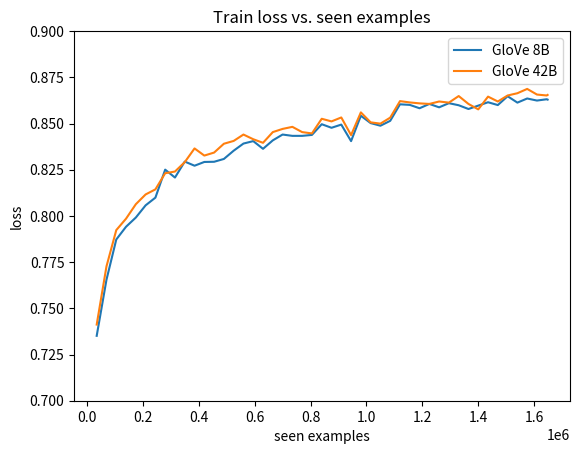

The matplotlib source for this figure:
import matplotlib.pyplot as plt

steps = [35008, 70016, 105024, 140000, 175008, 210016, 245024, 280000, 315008, 350016, 385024, 420000, 455008, 490016, 525024, 560023, 595031, 630007, 665015, 700023, 735031, 770007, 805015, 840023, 875031, 910007, 945015, 980023, 1015031, 1050007, 1085015, 1120014, 1155022, 1190030, 1225006, 1260014, 1295022, 1330030, 1365006, 1400014, 1435022, 1470030, 1505006, 1540014, 1575022, 1610030, 1645006, 1648101]
accuracies_8B = [0.7351148140621825, 0.7654948181263971, 0.7872383661857346, 0.7941475309896363, 0.799126193863036, 0.8057305425726479, 0.8098963625279415, 0.8250355618776671, 0.8207681365576103, 0.8294045925624873, 0.8271692745376956, 0.8292013818329608, 0.829302987197724, 0.8308270676691729, 0.8352977037187563, 0.8391587075797602, 0.8404795773216825, 0.8363137573663889, 0.8408859987807357, 0.8440357650883966, 0.8433245275350538, 0.8433245275350538, 0.8438325543588702, 0.849624060150376, 0.847693558219874, 0.8494208494208494, 0.8404795773216825, 0.8541963015647226, 0.8502336923389555, 0.8488112172322698, 0.8514529567161147, 0.8603942288152815, 0.8600894127209917, 0.858260516155253, 0.8605974395448079, 0.8587685429790693, 0.861003861003861, 0.8598862019914651, 0.8578540946962, 0.8596829912619386, 0.8615118878276773, 0.8599878073562284, 0.8647632595001016, 0.8613086770981507, 0.8635439951229424, 0.8624263361105466, 0.8631375736638894, 0.862934362934363]
losses_8B = [855.9996971487999, 690.6312810778618, 638.906450510025, 614.2332995086908, 599.2654203921556, 581.1839422732592, 563.279685869813, 557.2726286798716, 538.8863065093756, 539.4762713760138, 530.9508837610483, 519.4108180999756, 519.4013858735561, 515.0809799134731, 516.2402968853712, 485.923323944211, 454.41901184618473, 444.5391252115369, 449.6136126369238, 459.26869858801365, 446.3363569229841, 451.44738157093525, 458.6193386465311, 446.7868496850133, 447.5687161684036, 449.2585551291704, 451.41772462427616, 449.5418207794428, 441.69160944223404, 454.46753057837486, 441.88635266572237, 387.1921674236655, 353.86322160065174, 354.39714749902487, 351.38323249667883, 350.67424960434437, 348.0228600651026, 350.63183702528477, 350.44828563183546, 348.51546693220735, 353.2639208585024, 345.7732057198882, 352.3616674132645, 357.44835556298494, 354.3596162647009, 354.04249765723944, 355.3581337630749, 33.293133065104485]
accuracies_42B = [0.741211135947978, 0.7727087990245884, 0.7923186344238976, 0.7985165616744564, 0.8063401747612274, 0.8116236537289169, 0.8143669985775249, 0.8231050599471652, 0.8240195082300346, 0.8290997764681975, 0.8365169680959155, 0.8326559642349116, 0.8342816500711238, 0.839057102214997, 0.8405811826864459, 0.8440357650883966, 0.8414956309693152, 0.8395651290388132, 0.8453566348303191, 0.8470839260312945, 0.8482015850436903, 0.8453566348303191, 0.8446453972769762, 0.8525706157285105, 0.8511481406218249, 0.8532818532818532, 0.8437309489941069, 0.8560251981304613, 0.8506401137980085, 0.8499288762446657, 0.85318024791709, 0.8621215200162569, 0.8614102824629141, 0.8609022556390977, 0.8605974395448079, 0.8619183092867303, 0.8613086770981507, 0.8648648648648649, 0.8605974395448079, 0.8576508839666734, 0.8645600487705751, 0.8619183092867303, 0.8651696809591547, 0.8663889453363137, 0.8687258687258688, 0.8656777077829709, 0.8651696809591547, 0.8654744970534444]
losses_42B = [851.3273978531361, 673.6431069970131, 624.114491507411, 599.1627585440874, 585.0877138376236, 566.6675350219011, 549.0898998230696, 540.2368703335524, 530.0083706080914, 528.2885377854109, 519.4179846346378, 507.71051473915577, 509.73466551303864, 501.9226127117872, 502.32200433313847, 473.95688408613205, 442.55056734383106, 430.4489817172289, 440.5103995501995, 443.2793888002634, 433.3816327750683, 441.0043352395296, 445.5928122624755, 434.7799789458513, 430.6240329518914, 437.3851759135723, 438.7440169006586, 435.8896644860506, 431.50629702210426, 442.2033773511648, 429.6878005936742, 376.4562333598733, 341.02747935056686, 344.71584641188383, 338.8432426340878, 339.8452261351049, 335.5261914730072, 342.3384658396244, 333.40536350384355, 335.19074733555317, 339.85266552865505, 335.7461362667382, 340.04919695854187, 340.92805399000645, 341.73251209035516, 340.83251704648137, 341.1090506352484, 31.84779092669487]


plt.title(f'Dev Accuracy vs. seen examples')
plt.plot(steps, accuracies_8B)
plt.plot(steps, accuracies_42B)
plt.xlabel(f'seen examples')
plt.ylabel(f'Dev accuracy')
plt.ylim(0.7, 0.9)
plt.legend(['GloVe 8B', 'GloVe 42B'])
plt.show()


plt.title(f'Train loss vs. seen examples')
plt.plot(steps, losses_8B)
plt.plot(steps, losses_42B)
plt.xlabel(f'seen examples')
plt.ylabel(f'loss')
plt.legend(['GloVe 8B', 'GloVe 42B'])
plt.show()